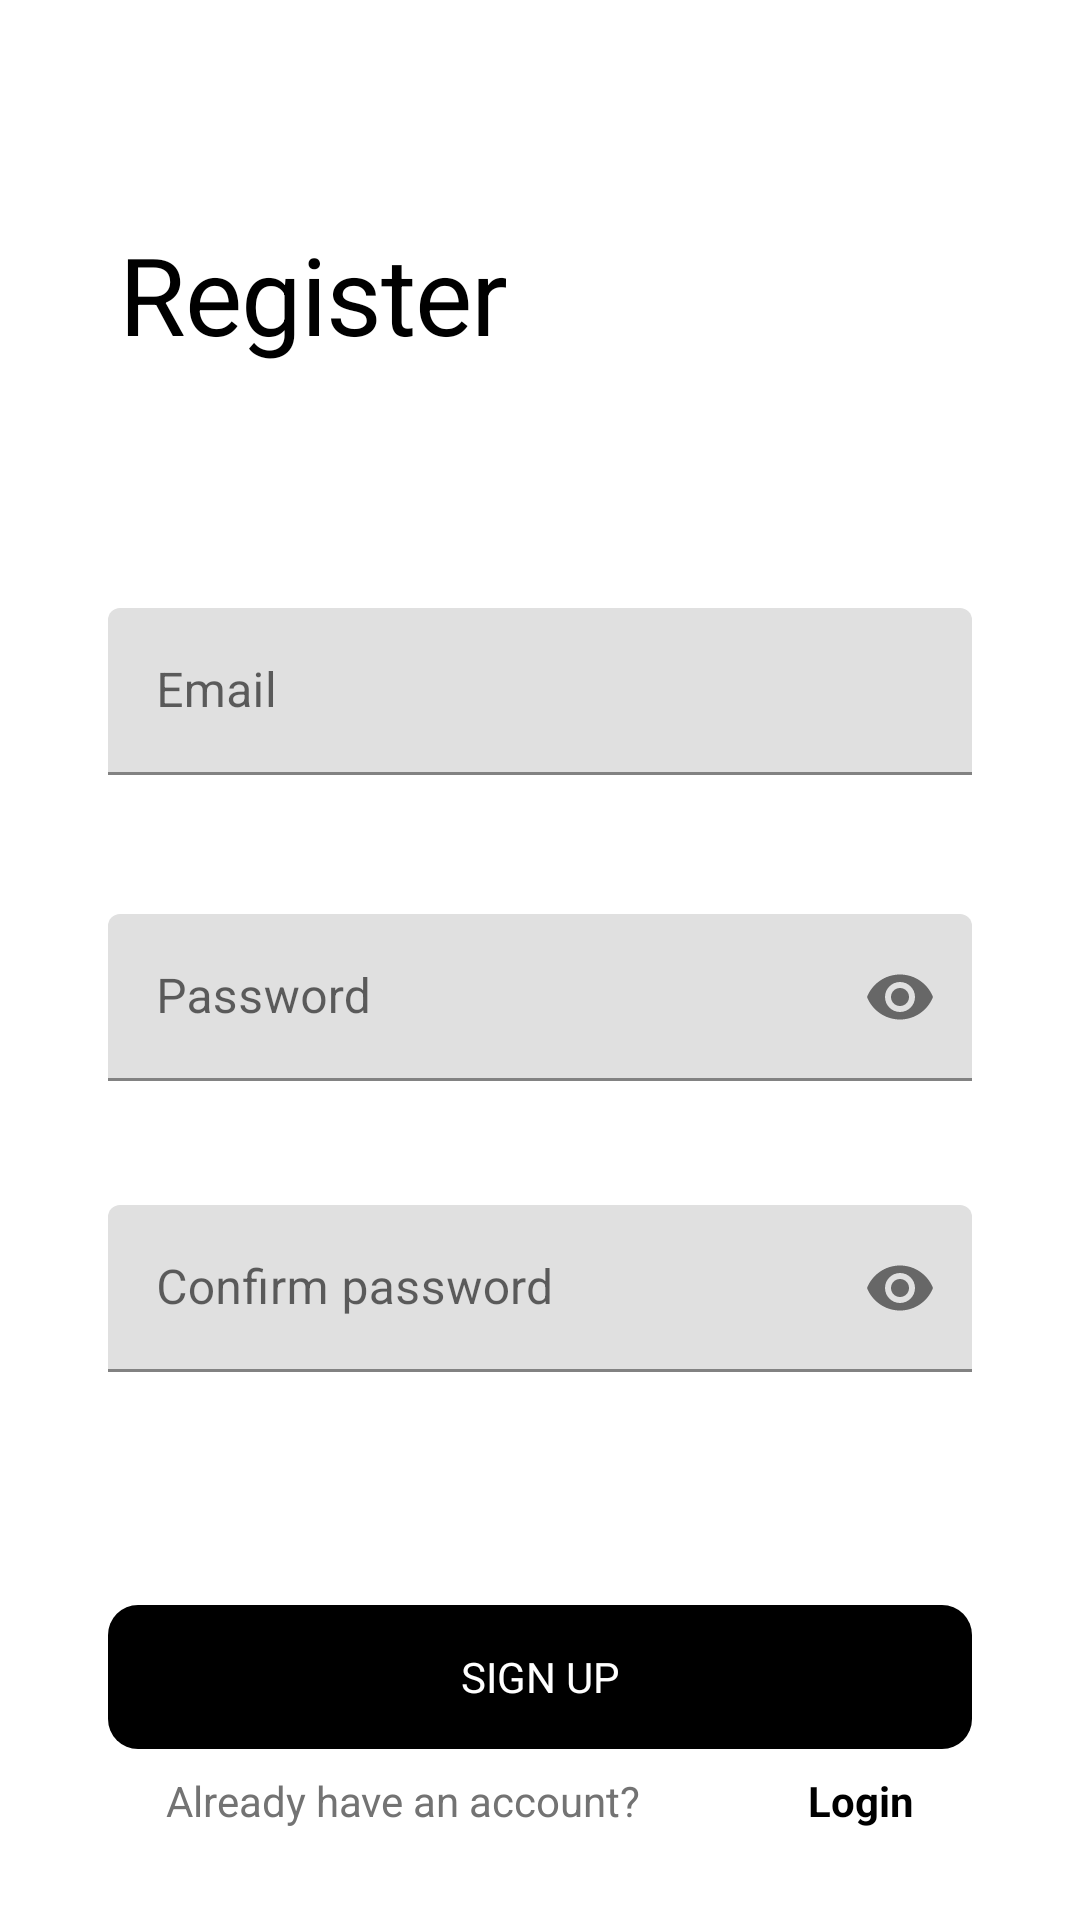

Layout XML and referenced resources for this Android screen:
<!-- AndroidManifest.xml: application theme Theme.ChatUniTbv -->
<!-- res/layout/register_fragment.xml -->
<?xml version="1.0" encoding="utf-8"?>
<androidx.constraintlayout.widget.ConstraintLayout xmlns:android="http://schemas.android.com/apk/res/android"
    xmlns:app="http://schemas.android.com/apk/res-auto"
    xmlns:tools="http://schemas.android.com/tools"
    android:layout_width="match_parent"
    android:layout_height="match_parent"
    tools:context=".ui.fragments.authentication.register.RegisterFragment">

    <ScrollView
        android:layout_width="0dp"
        android:layout_height="0dp"
        android:fillViewport="true"
        app:layout_constraintBottom_toBottomOf="parent"
        app:layout_constraintLeft_toLeftOf="parent"
        app:layout_constraintRight_toRightOf="parent"
        app:layout_constraintTop_toTopOf="parent">

        <androidx.constraintlayout.widget.ConstraintLayout
            android:layout_width="match_parent"
            android:layout_height="wrap_content">

            <TextView
                android:id="@+id/text_view_register"
                android:layout_width="wrap_content"
                android:layout_height="wrap_content"
                android:layout_marginLeft="40dp"
                android:layout_marginTop="68dp"
                android:elegantTextHeight="true"
                android:gravity="center_vertical"
                android:text="Register"
                android:textAppearance="@style/start_style"
                app:layout_constraintLeft_toLeftOf="parent"
                app:layout_constraintTop_toTopOf="parent" />


            <androidx.constraintlayout.widget.ConstraintLayout
                android:id="@+id/layout_register"
                android:layout_width="match_parent"
                android:layout_height="wrap_content"
                app:hintTextAppearance="@style/TextAppearance.App.TextInputLayout"
                app:layout_constraintBottom_toTopOf="@id/button_sing_up"
                app:layout_constraintEnd_toEndOf="parent"
                app:layout_constraintStart_toStartOf="parent"
                app:layout_constraintTop_toBottomOf="@id/text_view_register">


                <com.google.android.material.textfield.TextInputLayout
                    android:id="@+id/email_layout"
                    android:layout_width="0dp"
                    android:layout_height="match_parent"
                    app:endIconMode="clear_text"
                    app:errorEnabled="true"
                    app:layout_constraintBottom_toTopOf="@id/password_toggle_layout"
                    app:layout_constraintEnd_toEndOf="parent"
                    app:layout_constraintStart_toStartOf="parent"
                    app:layout_constraintTop_toTopOf="parent"
                    app:layout_constraintWidth_percent="0.8">

                    <com.google.android.material.textfield.TextInputEditText
                        android:id="@+id/edit_text_email"
                        android:layout_width="match_parent"
                        android:layout_height="match_parent"
                        android:layout_marginTop="@dimen/default_space"
                        android:hint="@string/email"
                        android:inputType="textEmailAddress"
                        app:layout_constraintEnd_toEndOf="parent"
                        app:layout_constraintStart_toStartOf="parent"
                        app:layout_constraintTop_toTopOf="parent" />
                </com.google.android.material.textfield.TextInputLayout>


                <com.google.android.material.textfield.TextInputLayout
                    android:id="@+id/password_toggle_layout"
                    android:layout_width="0dp"
                    android:layout_height="match_parent"
                    android:paddingTop="10dp"

                    app:endIconMode="password_toggle"
                    app:errorEnabled="true"
                    app:layout_constraintEnd_toEndOf="parent"
                    app:layout_constraintStart_toStartOf="parent"
                    app:layout_constraintTop_toBottomOf="@id/email_layout"
                    app:layout_constraintWidth_percent="0.8">

                    <com.google.android.material.textfield.TextInputEditText
                        android:id="@+id/edit_text_password"
                        android:layout_width="match_parent"
                        android:layout_height="match_parent"
                        android:layout_marginTop="@dimen/default_space"
                        android:hint="@string/password"
                        android:inputType="textPassword"
                        app:layout_constraintEnd_toEndOf="parent"
                        app:layout_constraintStart_toStartOf="parent"
                        app:layout_constraintTop_toBottomOf="@id/edit_text_email" />

                </com.google.android.material.textfield.TextInputLayout>

                <com.google.android.material.textfield.TextInputLayout
                    android:id="@+id/confirm_password_toggle_layout"
                    android:layout_width="0dp"
                    android:layout_height="match_parent"
                    android:paddingTop="5dp"
                    app:endIconMode="password_toggle"
                    app:errorEnabled="true"
                    app:layout_constraintBottom_toBottomOf="parent"
                    app:layout_constraintEnd_toEndOf="parent"
                    app:layout_constraintStart_toStartOf="parent"
                    app:layout_constraintTop_toBottomOf="@id/password_toggle_layout"
                    app:layout_constraintWidth_percent="0.8">

                    <com.google.android.material.textfield.TextInputEditText
                        android:id="@+id/edit_text_confirm_password"
                        android:layout_width="match_parent"
                        android:layout_height="match_parent"
                        android:layout_marginTop="@dimen/default_space"
                        android:hint="@string/confirm_password"
                        android:inputType="textPassword"
                        app:layout_constraintBottom_toBottomOf="parent"
                        app:layout_constraintEnd_toEndOf="parent"
                        app:layout_constraintStart_toStartOf="parent"
                        app:layout_constraintTop_toBottomOf="@id/edit_text_password" />

                </com.google.android.material.textfield.TextInputLayout>

            </androidx.constraintlayout.widget.ConstraintLayout>


            <Button
                android:id="@+id/button_sing_up"
                style="@style/BlackButton"
                android:layout_width="0dp"
                android:layout_height="wrap_content"
                android:enabled="false"
                android:text="@string/sign_up"
                android:textColor="@color/white"
                app:layout_constraintBottom_toBottomOf="parent"
                app:layout_constraintEnd_toEndOf="parent"
                app:layout_constraintStart_toStartOf="parent"
                app:layout_constraintTop_toBottomOf="@id/layout_register"
                app:layout_constraintVertical_bias="0.2"
                app:layout_constraintVertical_chainStyle="packed"
                app:layout_constraintWidth_percent="0.8" />

            <TextView
                android:id="@+id/question"
                android:layout_width="wrap_content"
                android:layout_height="wrap_content"
                android:text="@string/already_have_an_account"
                android:textColor="@color/gray"
                app:layout_constraintBottom_toBottomOf="parent"
                app:layout_constraintEnd_toStartOf="@id/go_to_login_button"
                app:layout_constraintStart_toStartOf="parent"
                app:layout_constraintTop_toBottomOf="@id/button_sing_up"
                app:layout_constraintVertical_bias="0.2"
                app:layout_constraintVertical_chainStyle="packed" />

            <TextView
                android:id="@+id/go_to_login_button"
                android:layout_width="wrap_content"
                android:layout_height="wrap_content"
                android:text="@string/login"
                android:textColor="@color/black"
                android:textStyle="bold"
                app:layout_constraintBottom_toBottomOf="parent"
                app:layout_constraintEnd_toEndOf="parent"
                app:layout_constraintStart_toEndOf="@id/question"
                app:layout_constraintTop_toBottomOf="@id/button_sing_up"
                app:layout_constraintVertical_bias="0.2"
                app:layout_constraintVertical_chainStyle="packed" />

        </androidx.constraintlayout.widget.ConstraintLayout>

    </ScrollView>

</androidx.constraintlayout.widget.ConstraintLayout>
<!-- resources referenced by this layout -->
<resources>
  <color name="black">#FF000000</color>
  <color name="gray">#737373</color>
  <color name="white">#FFFFFFFF</color>
  <dimen name="default_space">16dp</dimen>
  <string name="already_have_an_account">Already have an account?</string>
  <string name="confirm_password">Confirm password</string>
  <string name="email">Email</string>
  <string name="login">Login</string>
  <string name="password">Password</string>
  <string name="sign_up">SIGN UP</string>
  <style name="BlackButton" parent="android:Widget.Button">
          <item name="android:background">@drawable/shape_button_background_black</item>
      </style>
  <style name="TextAppearance.App.TextInputLayout" parent="@android:style/TextAppearance">
          
          <item name="android:textColor">@color/gray</item>
          <item name="android:textSize">12sp</item>
      </style>
  <style name="start_style">
          <item name="android:textSize">36sp</item>
          <item name="android:letterSpacing">-0.01</item>
          <item name="android:textColor">#000000</item>
      </style>
  <style name="Theme.ChatUniTbv" parent="Theme.MaterialComponents.DayNight.NoActionBar">
          
          <item name="colorPrimary">@color/black</item>
          <item name="colorPrimaryVariant">@color/gray</item>
          <item name="colorOnPrimary">@color/white</item>
          
          <item name="colorSecondary">@color/teal_200</item>
          <item name="colorSecondaryVariant">@color/teal_700</item>
          <item name="colorOnSecondary">@color/black</item>
          
          <item name="android:statusBarColor" tools:targetApi="l">?attr/colorPrimaryVariant</item>
          
  
  
  
      </style>
  <!-- drawable shape_button_background_black (drawable) -->
  <?xml version="1.0" encoding="utf-8"?>
  <shape xmlns:android="http://schemas.android.com/apk/res/android"
      android:shape="rectangle">
  
      <solid android:color="@color/black"/>
  
      <stroke android:color="@color/black" />
  
      <corners android:radius="10dp" />
  
  </shape>
  <color name="teal_200">#FF03DAC5</color>
  <color name="teal_700">#FF018786</color>
</resources>
